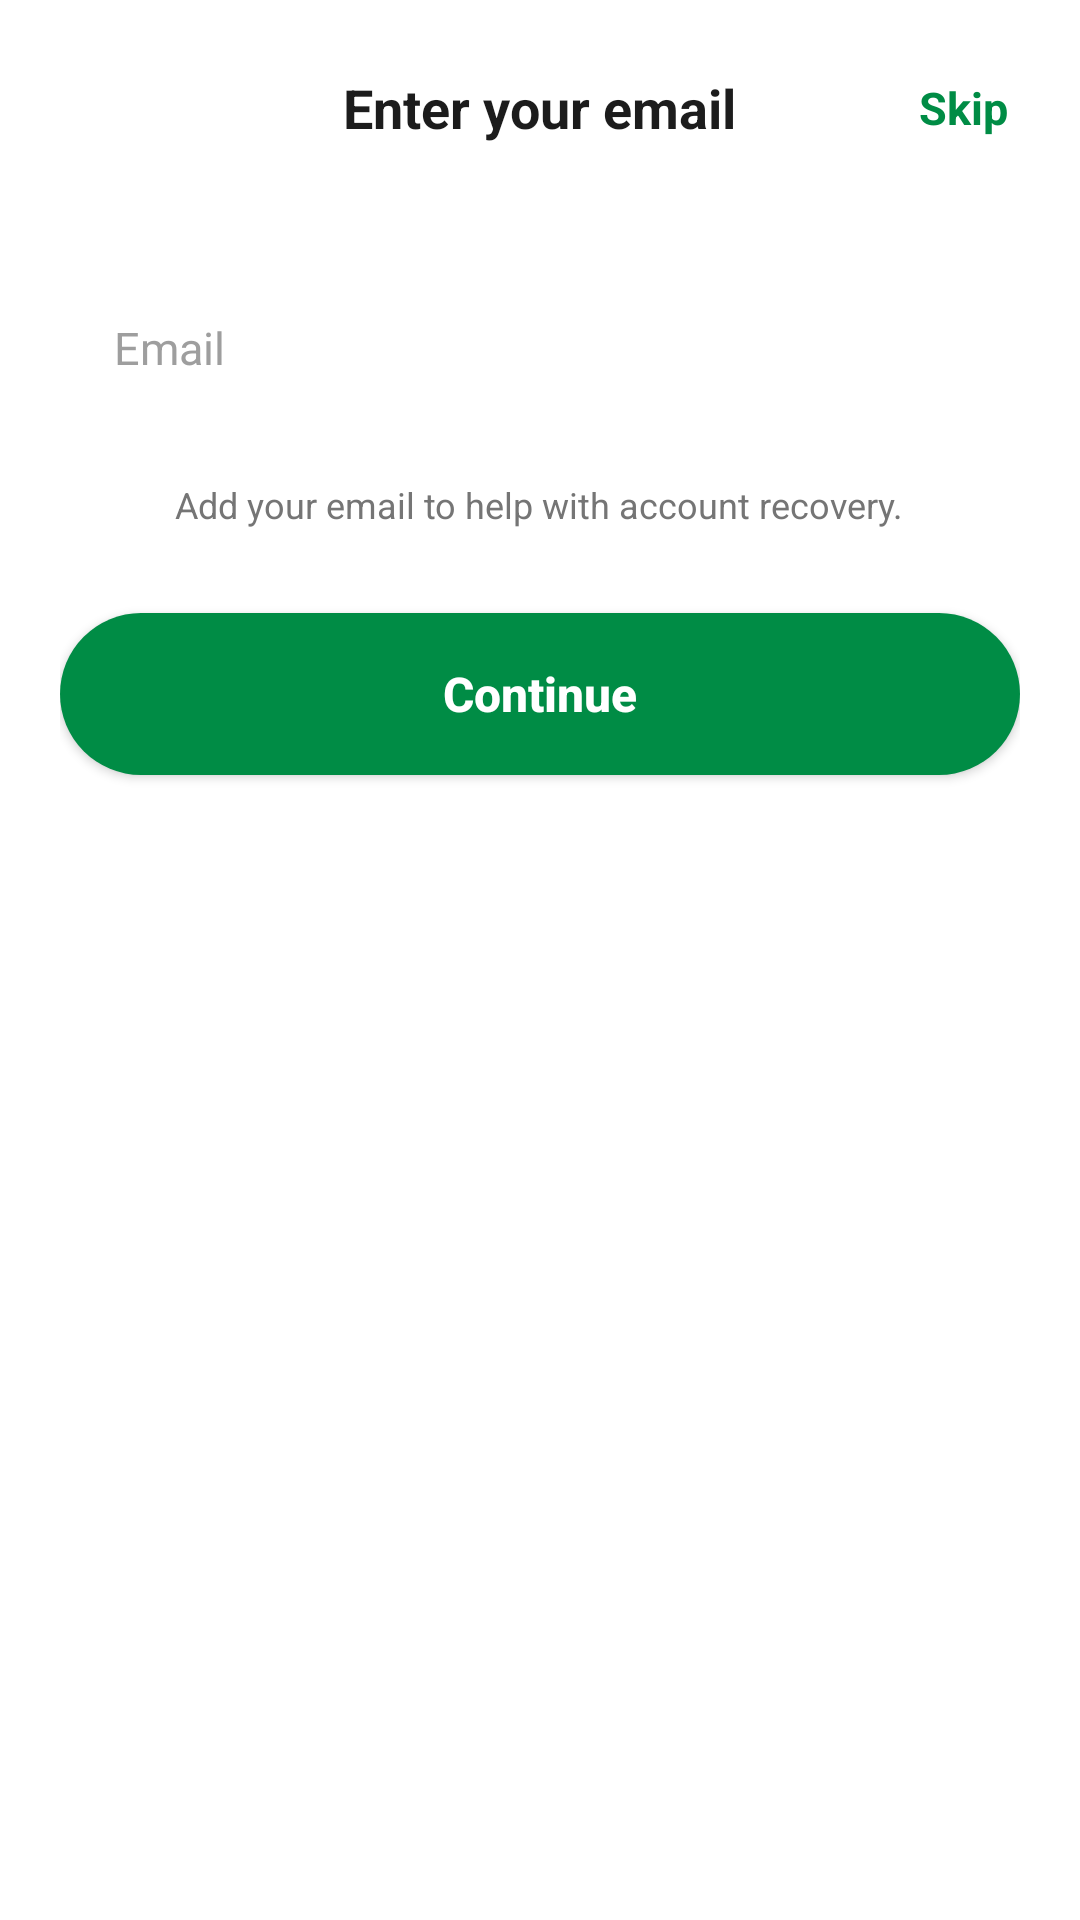

Android layout source for this screen:
<!-- AndroidManifest.xml: application theme Theme.FeresUI -->
<!-- res/layout/activity_enter_email.xml -->
<?xml version="1.0" encoding="utf-8"?>
<LinearLayout xmlns:android="http://schemas.android.com/apk/res/android"
    xmlns:app="http://schemas.android.com/apk/res-auto"
    android:layout_width="match_parent"
    android:layout_height="match_parent"
    android:background="@color/white"
    android:orientation="vertical"
    android:paddingStart="20dp"
    android:paddingTop="20dp"
    android:paddingEnd="20dp"
    android:paddingBottom="24dp">

    
    <RelativeLayout
        android:layout_width="match_parent"
        android:layout_height="wrap_content"
        android:layout_marginBottom="36dp">

        
        <ImageView
            android:id="@+id/btnBack"
            android:layout_width="32dp"
            android:layout_height="32dp"
            android:layout_alignParentStart="true"
            android:layout_centerVertical="true"
            android:background="?attr/selectableItemBackgroundBorderless"
            android:contentDescription="Back"
            android:padding="4dp"
            android:src="@drawable/ic_arrow_back"
            app:tint="@color/text_primary" />

        
        <TextView
            android:id="@+id/tvTitle"
            android:layout_width="wrap_content"
            android:layout_height="wrap_content"
            android:layout_centerInParent="true"
            android:text="Enter your email"
            android:textColor="@color/text_primary"
            android:textSize="18sp"
            android:textStyle="bold" />

        
        <TextView
            android:id="@+id/tvSkip"
            android:layout_width="wrap_content"
            android:layout_height="wrap_content"
            android:layout_alignParentEnd="true"
            android:layout_centerVertical="true"
            android:background="?attr/selectableItemBackgroundBorderless"
            android:clickable="true"
            android:focusable="true"
            android:padding="4dp"
            android:text="Skip"
            android:textColor="@color/feres_green"
            android:textSize="15sp"
            android:textStyle="bold" />
    </RelativeLayout>

    
    <EditText
        android:id="@+id/etEmail"
        android:layout_width="match_parent"
        android:layout_height="56dp"
        android:background="@drawable/bg_input_field"
        android:hint="Email"
        android:importantForAutofill="no"
        android:inputType="textEmailAddress"
        android:paddingStart="18dp"
        android:paddingEnd="18dp"
        android:textColor="@color/text_primary"
        android:textColorHint="@color/text_hint"
        android:textSize="15sp" />

    
    <TextView
        android:id="@+id/tvEmailHelp"
        android:layout_width="wrap_content"
        android:layout_height="wrap_content"
        android:layout_gravity="center_horizontal"
        android:layout_marginTop="16dp"
        android:text="Add your email to help with account recovery."
        android:textColor="@color/text_secondary"
        android:textSize="12sp" />

    
    <Button
        android:id="@+id/btnContinue"
        android:layout_width="match_parent"
        android:layout_height="54dp"
        android:layout_marginTop="28dp"
        android:background="@drawable/rounded_green_button"
        android:elevation="0dp"
        android:text="Continue"
        android:textAllCaps="false"
        android:textColor="@color/white"
        android:textSize="16sp"
        android:textStyle="bold"
        app:backgroundTint="@null" />

</LinearLayout>
<!-- resources referenced by this layout -->
<resources>
  <color name="feres_green">#008C45</color>
  <color name="text_hint">#9E9E9E</color>
  <color name="text_primary">#1C1C1C</color>
  <color name="text_secondary">#757575</color>
  <color name="white">#FFFFFFFF</color>
  <!-- drawable rounded_green_button (drawable) -->
  <?xml version="1.0" encoding="utf-8"?>
  <shape xmlns:android="http://schemas.android.com/apk/res/android"
      android:shape="rectangle">
      <solid android:color="#008C45" />
      <corners android:radius="30dp" />
  </shape>
  <style name="Theme.FeresUI" parent="Base.Theme.FeresUI" />
  <style name="Base.Theme.FeresUI" parent="Theme.Material3.DayNight.NoActionBar">
          
          <item name="android:windowBackground">#00A651</item>
          <item name="android:colorBackground">#00A651</item>
          <item name="colorSurface">#00A651</item>
      </style>
</resources>
